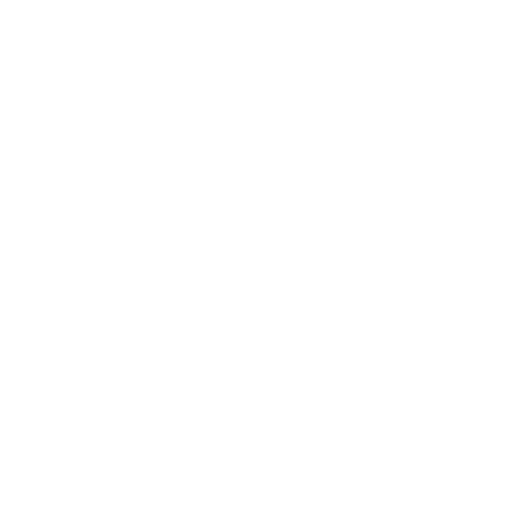
t = 0.00 s
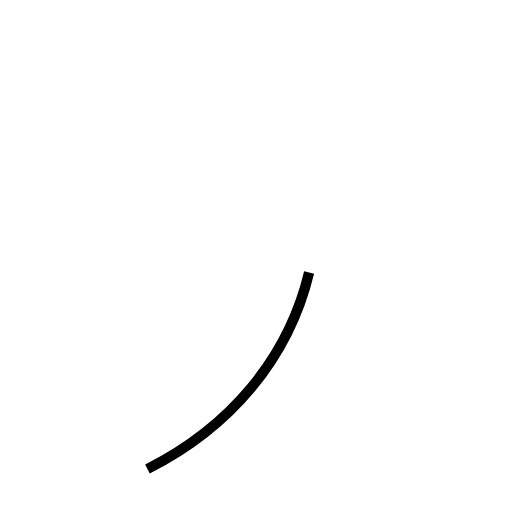
t = 0.77 s
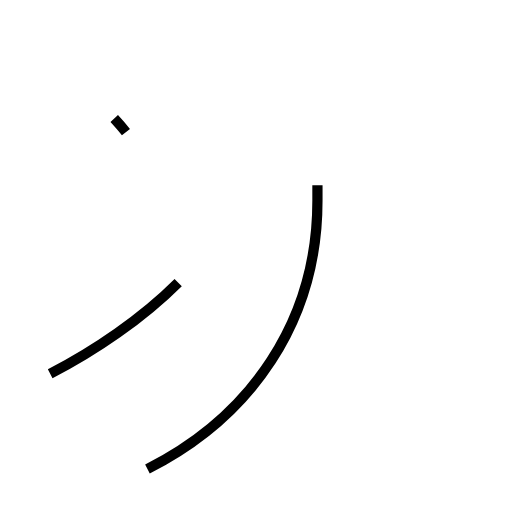
t = 1.54 s
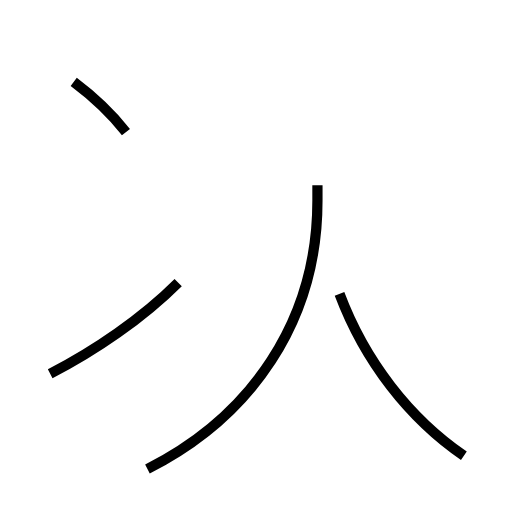
t = 2.31 s
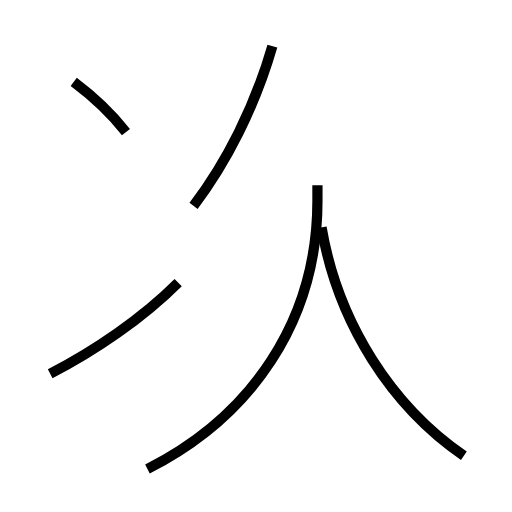
t = 3.04 s
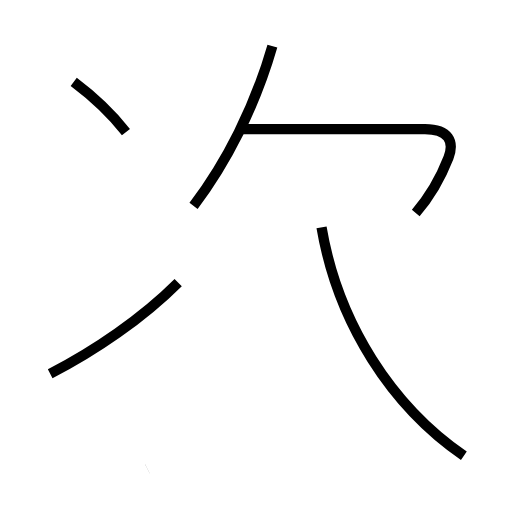
t = 3.90 s

The animated SVG that drew these frames (rendered in a browser with its animation timeline set to each time). Animation: 6 SMIL elements (animate=6); one cycle of 3.90 s.

<?xml version='1.0' encoding='utf-8'?>
<svg viewBox="0.0 -6.0 50.0 50.0" version="1.1" xmlns="http://www.w3.org/2000/svg"><rect x="-1000" y="-1000" width="2000" height="2000" stroke="white" fill="white" /><g style="fill:none;stroke:#000000;stroke-width:1"><path d="M 14.4 1.8 C 24.5 -3.3 31.0 -12.6 31.0 -24.4 L 31.0 -25.9 " transform="translate(0.0 38.0)" stroke-dasharray="34.239766805587166" stroke-dashoffset="34.239766805587166"><animate attributeName="stroke-dashoffset" from="34.239766805587166" to="0" dur="1.027193004167615s" begin="0s; anim_end.end" fill="freeze" id="anim0" /></path><path d="M 4.9 -7.5 C 9.2 -9.7 13.9 -12.9 17.4 -16.4 " transform="translate(0.0 38.0)" stroke-dasharray="15.402679980788527" stroke-dashoffset="15.402679980788527"><animate attributeName="stroke-dashoffset" from="15.402679980788527" to="0" dur="0.4620803994236558s" begin="anim0.end" fill="freeze" id="anim1" /></path><path d="M 12.3 -31.1 C 10.8 -33.0 8.8 -34.8 7.2 -36.0 " transform="translate(0.0 38.0)" stroke-dasharray="7.09056308425082" stroke-dashoffset="7.09056308425082"><animate attributeName="stroke-dashoffset" from="7.09056308425082" to="0" dur="0.2127168925275246s" begin="anim1.end" fill="freeze" id="anim2" /></path><path d="M 45.3 0.5 C 38.3 -4.3 33.0 -12.4 31.4 -21.8 " transform="translate(0.0 38.0)" stroke-dasharray="26.97854390335578" stroke-dashoffset="26.97854390335578"><animate attributeName="stroke-dashoffset" from="26.97854390335578" to="0" dur="0.8093563171006735s" begin="anim2.end" fill="freeze" id="anim3" /></path><path d="M 18.9 -23.9 C 22.1 -28.1 24.9 -33.6 26.6 -39.5 " transform="translate(0.0 38.0)" stroke-dasharray="17.49262415607769" stroke-dashoffset="17.49262415607769"><animate attributeName="stroke-dashoffset" from="17.49262415607769" to="0" dur="0.5247787246823307s" begin="anim3.end" fill="freeze" id="anim4" /></path><path d="M 40.6 -23.2 C 41.9 -24.7 43.1 -26.8 43.8 -28.6 C 44.4 -30.2 43.8 -31.4 41.5 -31.4 L 23.7 -31.4" transform="translate(0.0 38.0)" stroke-dasharray="28.653789712983347" stroke-dashoffset="28.653789712983347"><animate attributeName="stroke-dashoffset" from="28.653789712983347" to="0" dur="0.8596136913895004s" begin="anim4.end" fill="freeze" id="anim_end" /></path></g></svg>
